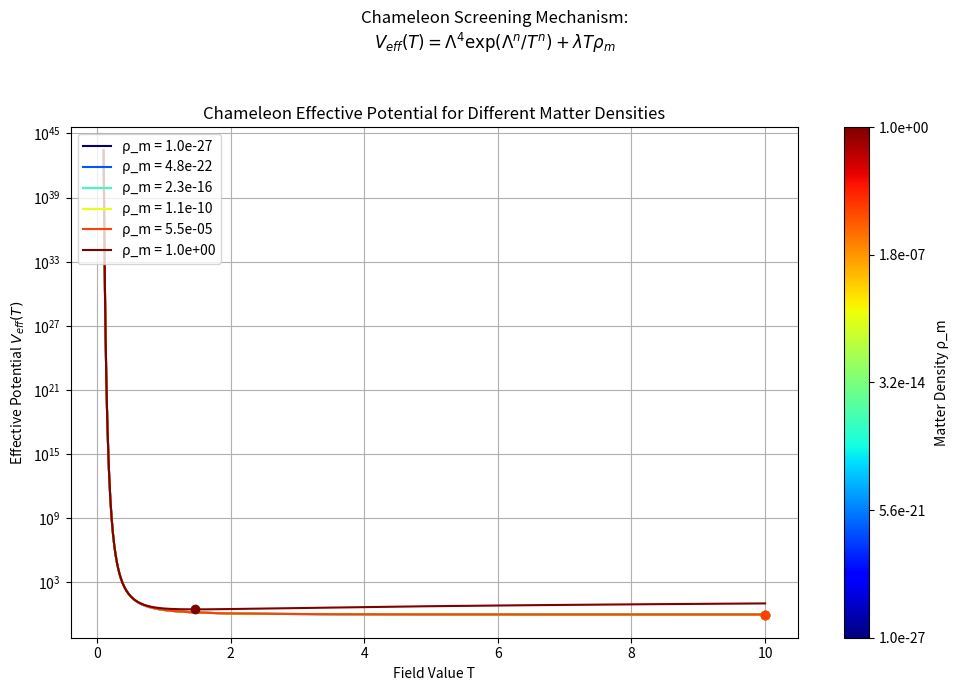
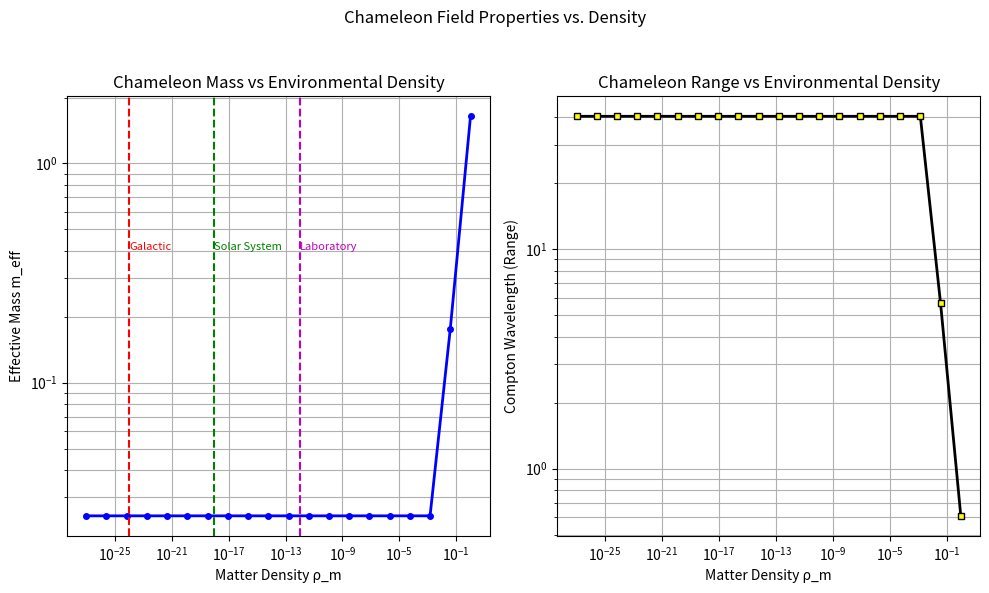

Write Python code to recreate these figures, in order.
# ----------------------------------
# MathLab to adapted Python' script
# Cameleon Screening
# ----------------------------------
import numpy as np
import matplotlib.pyplot as plt
from matplotlib.cm import get_cmap
from matplotlib.colors import LogNorm

# -----------------------------
# Parameters (natural units)
# -----------------------------
Lambda = 1.0    # Energy scale
lambda_c = 1.0  # Coupling constant
n = 2           # Exponent in the potential

# Density range (log scale: cosmic → Earth)
rho_cosmo = 1e-27
rho_earth = 1e0
n_rho = 20
rho_m = np.logspace(np.log10(rho_cosmo), np.log10(rho_earth), n_rho)

# Field range
T_min_range = 0.1
T_max_range = 10
n_T = 1000
T = np.linspace(T_min_range, T_max_range, n_T)

# Arrays for minima and mass
T_minima = np.zeros_like(rho_m)
m_eff = np.zeros_like(rho_m)
V_eff_min = np.zeros_like(rho_m)

# Colormap
cmap = get_cmap('jet', n_rho)
colors = [cmap(i) for i in range(n_rho)]

# -----------------------------
# PLOT 1: Effective Potential
# -----------------------------
fig1, ax1 = plt.subplots(figsize=(10, 7))

for i, rho in enumerate(rho_m):
    V_pot = Lambda**4 * np.exp((Lambda**n) / (T**n))
    V_coupling = lambda_c * T * rho
    V_eff = V_pot + V_coupling

    # Minimum
    idx = np.argmin(V_eff)
    T_min = T[idx]
    V_min = V_eff[idx]
    T_minima[i] = T_min
    V_eff_min[i] = V_min

    # Plot selected densities
    if i % 4 == 0 or i == n_rho - 1:
        ax1.plot(T, V_eff, color=colors[i], lw=1.5, label=f'ρ_m = {rho:.1e}')
        ax1.plot(T_min, V_min, 'o', color=colors[i], ms=6, mfc=colors[i])

ax1.set_xlabel("Field Value T")
ax1.set_ylabel(r"Effective Potential $V_{eff}(T)$")
ax1.set_title("Chameleon Effective Potential for Different Matter Densities")
ax1.set_yscale("log")
ax1.grid(True, which="both")
ax1.legend(loc="upper left")

# Colorbar: use LogNorm so ticks are in density (not log-density)
sm = plt.cm.ScalarMappable(cmap='jet', norm=LogNorm(vmin=rho_cosmo, vmax=rho_earth))
sm.set_array([])  # required for colorbar to work with a ScalarMappable not attached to data
cbar_ticks = np.logspace(np.log10(rho_cosmo), np.log10(rho_earth), 5)
cbar = fig1.colorbar(sm, ax=ax1, ticks=cbar_ticks)
cbar.set_ticklabels([f"{t:.1e}" for t in cbar_ticks])
cbar.set_label("Matter Density ρ_m")

fig1.suptitle("Chameleon Screening Mechanism:\n"
              r"$V_{eff}(T) = \Lambda^4 \exp(\Lambda^n/T^n) + \lambda T \rho_m$")
fig1.tight_layout(rect=[0, 0, 1, 0.95])

# -----------------------------
# Compute Effective Mass
# -----------------------------
for i, rho in enumerate(rho_m):
    T_min = T_minima[i]
    # avoid negative/zero when T_min is very small
    delta = min(1e-4, 0.1 * max(T_min, 1e-8))
    if T_min - delta <= 0:
        delta = 0.5 * T_min  # ensure positive
        if delta <= 0:
            delta = 1e-8

    V_plus = Lambda**4 * np.exp((Lambda**n) / ((T_min + delta)**n)) + lambda_c * (T_min + delta) * rho
    V_min_val = Lambda**4 * np.exp((Lambda**n) / (T_min**n)) + lambda_c * T_min * rho
    V_minus = Lambda**4 * np.exp((Lambda**n) / ((T_min - delta)**n)) + lambda_c * (T_min - delta) * rho

    # Finite difference second derivative
    m_eff_sq = (V_plus - 2*V_min_val + V_minus) / (delta**2)
    m_eff[i] = np.sqrt(abs(m_eff_sq))

# -----------------------------
# PLOT 2 & 3: Mass and Range
# -----------------------------
fig2, axes = plt.subplots(1, 2, figsize=(10, 6))
fig2.suptitle("Chameleon Field Properties vs. Density")

# Plot 2: Mass vs density
ax = axes[0]
ax.loglog(rho_m, m_eff, 'b-o', lw=2, ms=4)
ax.set_xlabel("Matter Density ρ_m")
ax.set_ylabel("Effective Mass m_eff")
ax.set_title("Chameleon Mass vs Environmental Density")
ax.grid(True, which="both")

# Reference densities
rho_galaxy = 1e-24
rho_solar = 1e-18
rho_lab = 1e-12
ymin, ymax = ax.get_ylim()
ax.axvline(rho_galaxy, color="r", ls="--")
ax.axvline(rho_solar, color="g", ls="--")
ax.axvline(rho_lab, color="m", ls="--")
ax.text(rho_galaxy, ymax/5, "Galactic", color="r", fontsize=8)
ax.text(rho_solar, ymax/5, "Solar System", color="g", fontsize=8)
ax.text(rho_lab, ymax/5, "Laboratory", color="m", fontsize=8)

# Plot 3: Compton wavelength (force range)
ax2 = axes[1]
compton_range = 1.0 / m_eff
ax2.loglog(rho_m, compton_range, 'k-s', lw=2, ms=4, mfc='yellow')
ax2.set_xlabel("Matter Density ρ_m")
ax2.set_ylabel("Compton Wavelength (Range)")
ax2.set_title("Chameleon Range vs Environmental Density")
ax2.grid(True, which="both")

fig2.tight_layout(rect=[0, 0, 1, 0.95])
plt.show()
